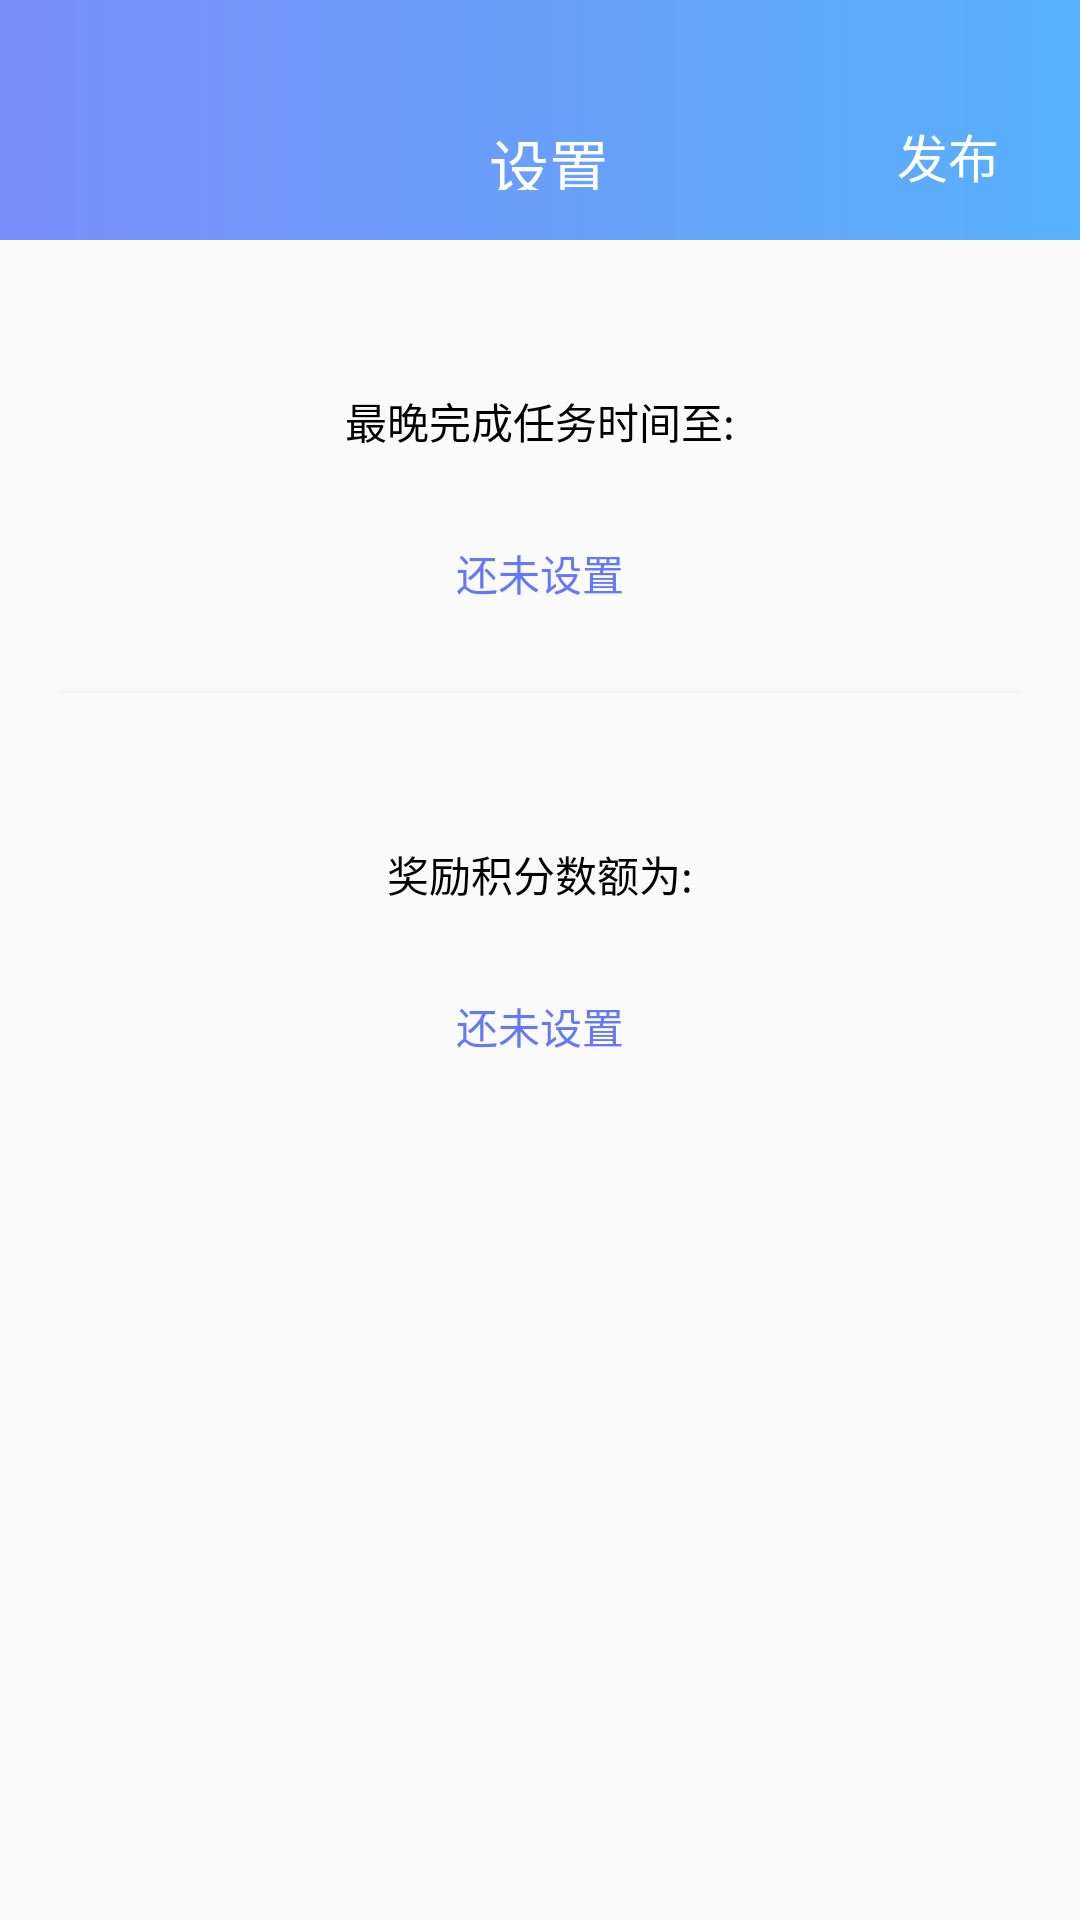

The Android layout XML behind this screen, and the referenced resources:
<!-- AndroidManifest.xml: application theme Theme.AppCompat.Light.NoActionBar -->
<!-- res/layout/activity_ask_choose.xml -->
<?xml version="1.0" encoding="utf-8"?>
<LinearLayout xmlns:android="http://schemas.android.com/apk/res/android"
    xmlns:app="http://schemas.android.com/apk/res-auto"
    xmlns:tools="http://schemas.android.com/tools"
    android:layout_width="match_parent"
    android:layout_height="match_parent"
    android:orientation="vertical"
    android:id="@+id/ask_choose_activity"
    tools:context="com.example.mac.oncqupthands.view.activity.AskChooseActivity">
    <View
        android:background="@drawable/color_gradual"
        android:layout_width="match_parent"
        android:layout_height="24dp"/>
    <android.support.v7.widget.Toolbar
        android:id="@+id/ask_choose_toolbar"
        android:background="@drawable/color_gradual"
        android:layout_width="match_parent"
        android:layout_height="?attr/actionBarSize">

        <FrameLayout
            android:layout_width="match_parent"
            android:layout_height="match_parent">
            <Button
                android:id="@+id/ask_choose_back"
                android:layout_gravity="left|center"
                android:background="@drawable/back"
                android:layout_width="15dp"
                android:layout_height="32dp" />

            <TextView
                android:text="设置"
                android:layout_gravity="center"
                android:textSize="20sp"
                android:textColor="#FFFFFF"
                android:layout_width="50dp"
                android:layout_height="23dp" />
            <Button
                android:id="@+id/ask_choose_commit"
                android:textSize="17sp"
                android:background="@null"
                android:text="发布"
                android:textColor="#FFFFFF"
                android:layout_gravity="right|center"
                android:layout_width="wrap_content"
                android:layout_height="wrap_content" />
        </FrameLayout>
    </android.support.v7.widget.Toolbar>

    <LinearLayout
        android:id="@+id/ask_choose_time"
        android:orientation="vertical"
        android:layout_width="match_parent"
        android:layout_height="150dp">
        <TextView
            android:layout_marginTop="50dp"
            android:textColor="#000000"
            android:text="最晚完成任务时间至:"
            android:layout_gravity="center"
            android:layout_width="wrap_content"
            android:layout_height="wrap_content" />
        <TextView
            android:id="@+id/ask_choose_timeNum"
            android:textColor="#6479F8"
            android:layout_marginTop="30dp"
            android:text="还未设置"
            android:layout_gravity="center"
            android:layout_width="wrap_content"
            android:layout_height="wrap_content" />
    </LinearLayout>
    <View
        android:layout_marginLeft="20dp"
        android:layout_marginRight="20dp"
        android:background="#F5F5F5"
        android:layout_width="match_parent"
        android:layout_height="1dp"/>
    <LinearLayout
        android:id="@+id/ask_choose_jifen"
        android:orientation="vertical"
        android:layout_width="match_parent"
        android:layout_height="150dp">
        <TextView
            android:layout_marginTop="50dp"
            android:textColor="#000000"
            android:text="奖励积分数额为:"
            android:layout_gravity="center"
            android:layout_width="wrap_content"
            android:layout_height="wrap_content" />
        <TextView
            android:textColor="#6479F8"
            android:layout_marginTop="30dp"
            android:text="还未设置"
            android:id="@+id/ask_choose_jifenNum"
            android:layout_gravity="center"
            android:layout_width="wrap_content"
            android:layout_height="wrap_content" />
    </LinearLayout>

</LinearLayout>
<!-- resources referenced by this layout -->
<resources>
  <!-- drawable color_gradual (drawable) -->
  <?xml version="1.0" encoding="utf-8"?>
  <shape xmlns:android="http://schemas.android.com/apk/res/android">
      <gradient
          android:startColor="#798DFA"
          android:endColor="#58B1FC"
          />
  </shape>
</resources>
